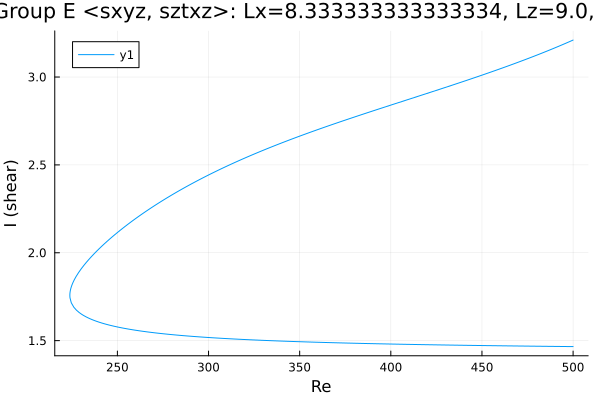

Values plotted in this chart, from the file beside it:
Re, shear
500.0, 3.21
499.5, 3.208
498.1, 3.202
496.7, 3.195
495.3, 3.189
493.9, 3.183
492.4, 3.176
491, 3.17
489.6, 3.164
488.2, 3.158
486.8, 3.152
485.4, 3.146
484, 3.14
482.5, 3.135
481.1, 3.129
479.7, 3.123
478.3, 3.117
476.9, 3.112
475.5, 3.106
474.1, 3.1
472.6, 3.095
471.8, 3.092
470.4, 3.086
469, 3.081
467.5, 3.075
466.1, 3.07
464.7, 3.065
463.3, 3.059
461.9, 3.054
460.5, 3.049
459.1, 3.043
457.6, 3.038
456.2, 3.033
454.8, 3.028
453.4, 3.023
452, 3.018
450.6, 3.013
449.2, 3.008
447.7, 3.003
446.3, 2.998
444.9, 2.993
443.5, 2.988
442.1, 2.983
440.7, 2.978
439.3, 2.973
437.9, 2.968
436.4, 2.963
435, 2.958
433.6, 2.953
432.2, 2.949
430.8, 2.944
429.4, 2.939
428, 2.934
426.5, 2.929
425.1, 2.925
423.7, 2.92
422.3, 2.915
420.9, 2.91
419.5, 2.905
418.1, 2.901
... 402 more rows
